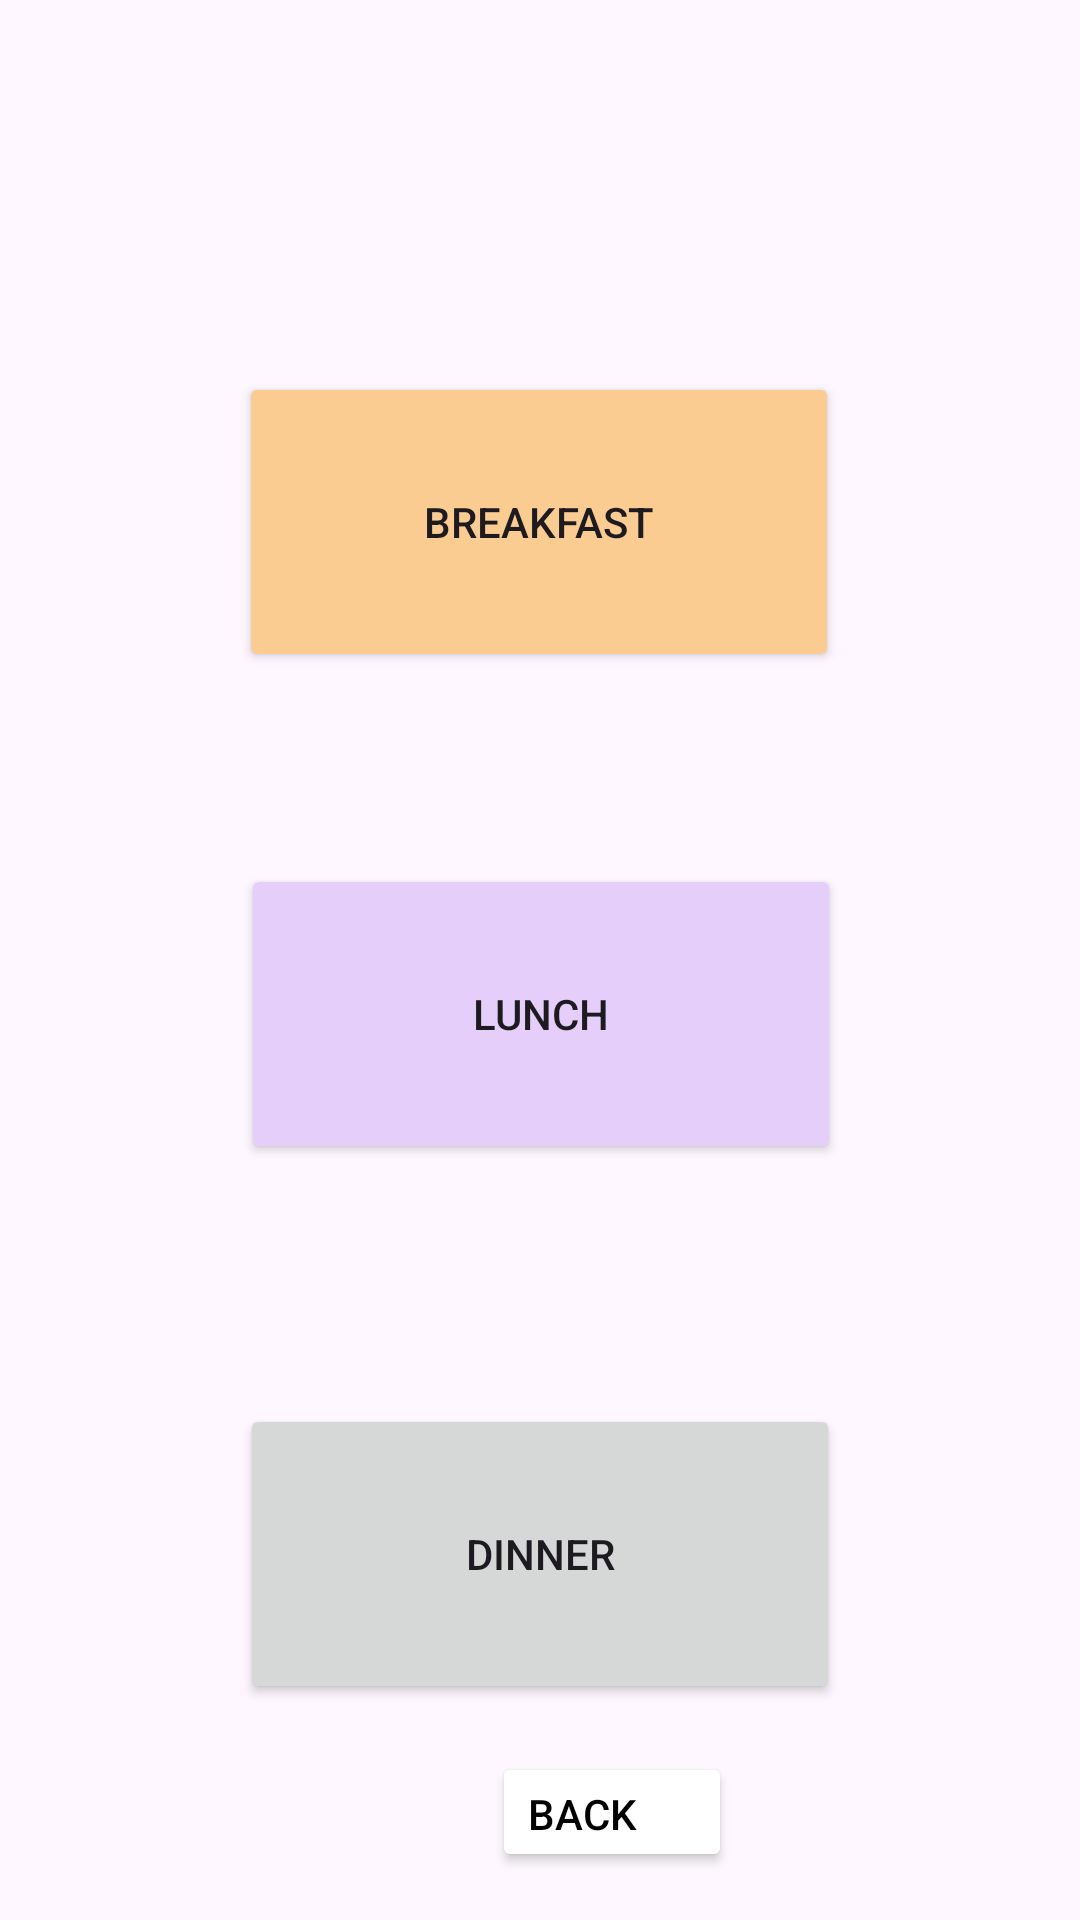

Produce the Android XML layout that renders to this screen, including the resource entries it uses.
<!-- AndroidManifest.xml: application theme Theme.RecipeMasterApp -->
<!-- res/layout/activity_category.xml -->
<?xml version="1.0" encoding="utf-8"?>
<androidx.constraintlayout.widget.ConstraintLayout xmlns:android="http://schemas.android.com/apk/res/android"
    xmlns:app="http://schemas.android.com/apk/res-auto"
    xmlns:tools="http://schemas.android.com/tools"
    android:layout_width="match_parent"
    android:layout_height="match_parent">

    <Button
        android:id="@+id/btn_breakfast"
        android:layout_width="200dp"
        android:layout_height="100dp"
        android:layout_marginStart="20dp"
        android:layout_marginTop="124dp"
        android:layout_marginEnd="20dp"
        android:layout_marginBottom="64dp"
        android:backgroundTint="#FBCC91"
        android:text="breakfast"
        app:layout_constraintBottom_toTopOf="@+id/btn_lunch"
        app:layout_constraintEnd_toEndOf="parent"
        app:layout_constraintHorizontal_bias="0.497"
        app:layout_constraintStart_toStartOf="parent"
        app:layout_constraintTop_toTopOf="parent" />

    <Button
        android:id="@+id/btn_lunch"
        android:layout_width="200dp"
        android:layout_height="100dp"
        android:layout_marginStart="20dp"
        android:layout_marginEnd="20dp"
        android:layout_marginBottom="70dp"
        android:backgroundTint="#E6CEFB"
        android:text="Lunch"
        app:layout_constraintBottom_toBottomOf="parent"
        app:layout_constraintEnd_toEndOf="parent"
        app:layout_constraintHorizontal_bias="0.502"
        app:layout_constraintStart_toStartOf="parent"
        app:layout_constraintTop_toTopOf="parent"
        app:layout_constraintBottom_toTopOf="@+id/btn_dinner"
        app:layout_constraintVertical_bias="0.581" />

    <Button
        android:id="@+id/btn_dinner"
        android:layout_width="200dp"
        android:layout_height="100dp"
        android:layout_marginTop="80dp"
        android:text="Dinner"
        app:layout_constraintStart_toStartOf="parent"
        app:layout_constraintEnd_toEndOf="parent"
        app:layout_constraintTop_toBottomOf="@+id/btn_lunch" />

    <Button
        android:id="@+id/btn_back"
        android:layout_width="80dp"
        android:layout_height="40dp"
        android:layout_marginStart="164dp"
        android:layout_marginBottom="16dp"
        android:backgroundTint="@color/white"
        android:gravity="bottom"
        android:text="back"
        android:textColor="@color/black"
        app:layout_constraintBottom_toBottomOf="parent"
        app:layout_constraintStart_toStartOf="parent" />


</androidx.constraintlayout.widget.ConstraintLayout>
<!-- resources referenced by this layout -->
<resources>
  <style name="Theme.RecipeMasterApp" parent="Base.Theme.RecipeMasterApp" />
  <style name="Base.Theme.RecipeMasterApp" parent="Theme.Material3.DayNight.NoActionBar">
          
          
      </style>
  <!-- not gathered from this repository: default colours our renderer supplied (Android Studio template values) -->
  <color name="black">#FF000000</color>
  <color name="white">#FFFFFFFF</color>
</resources>
